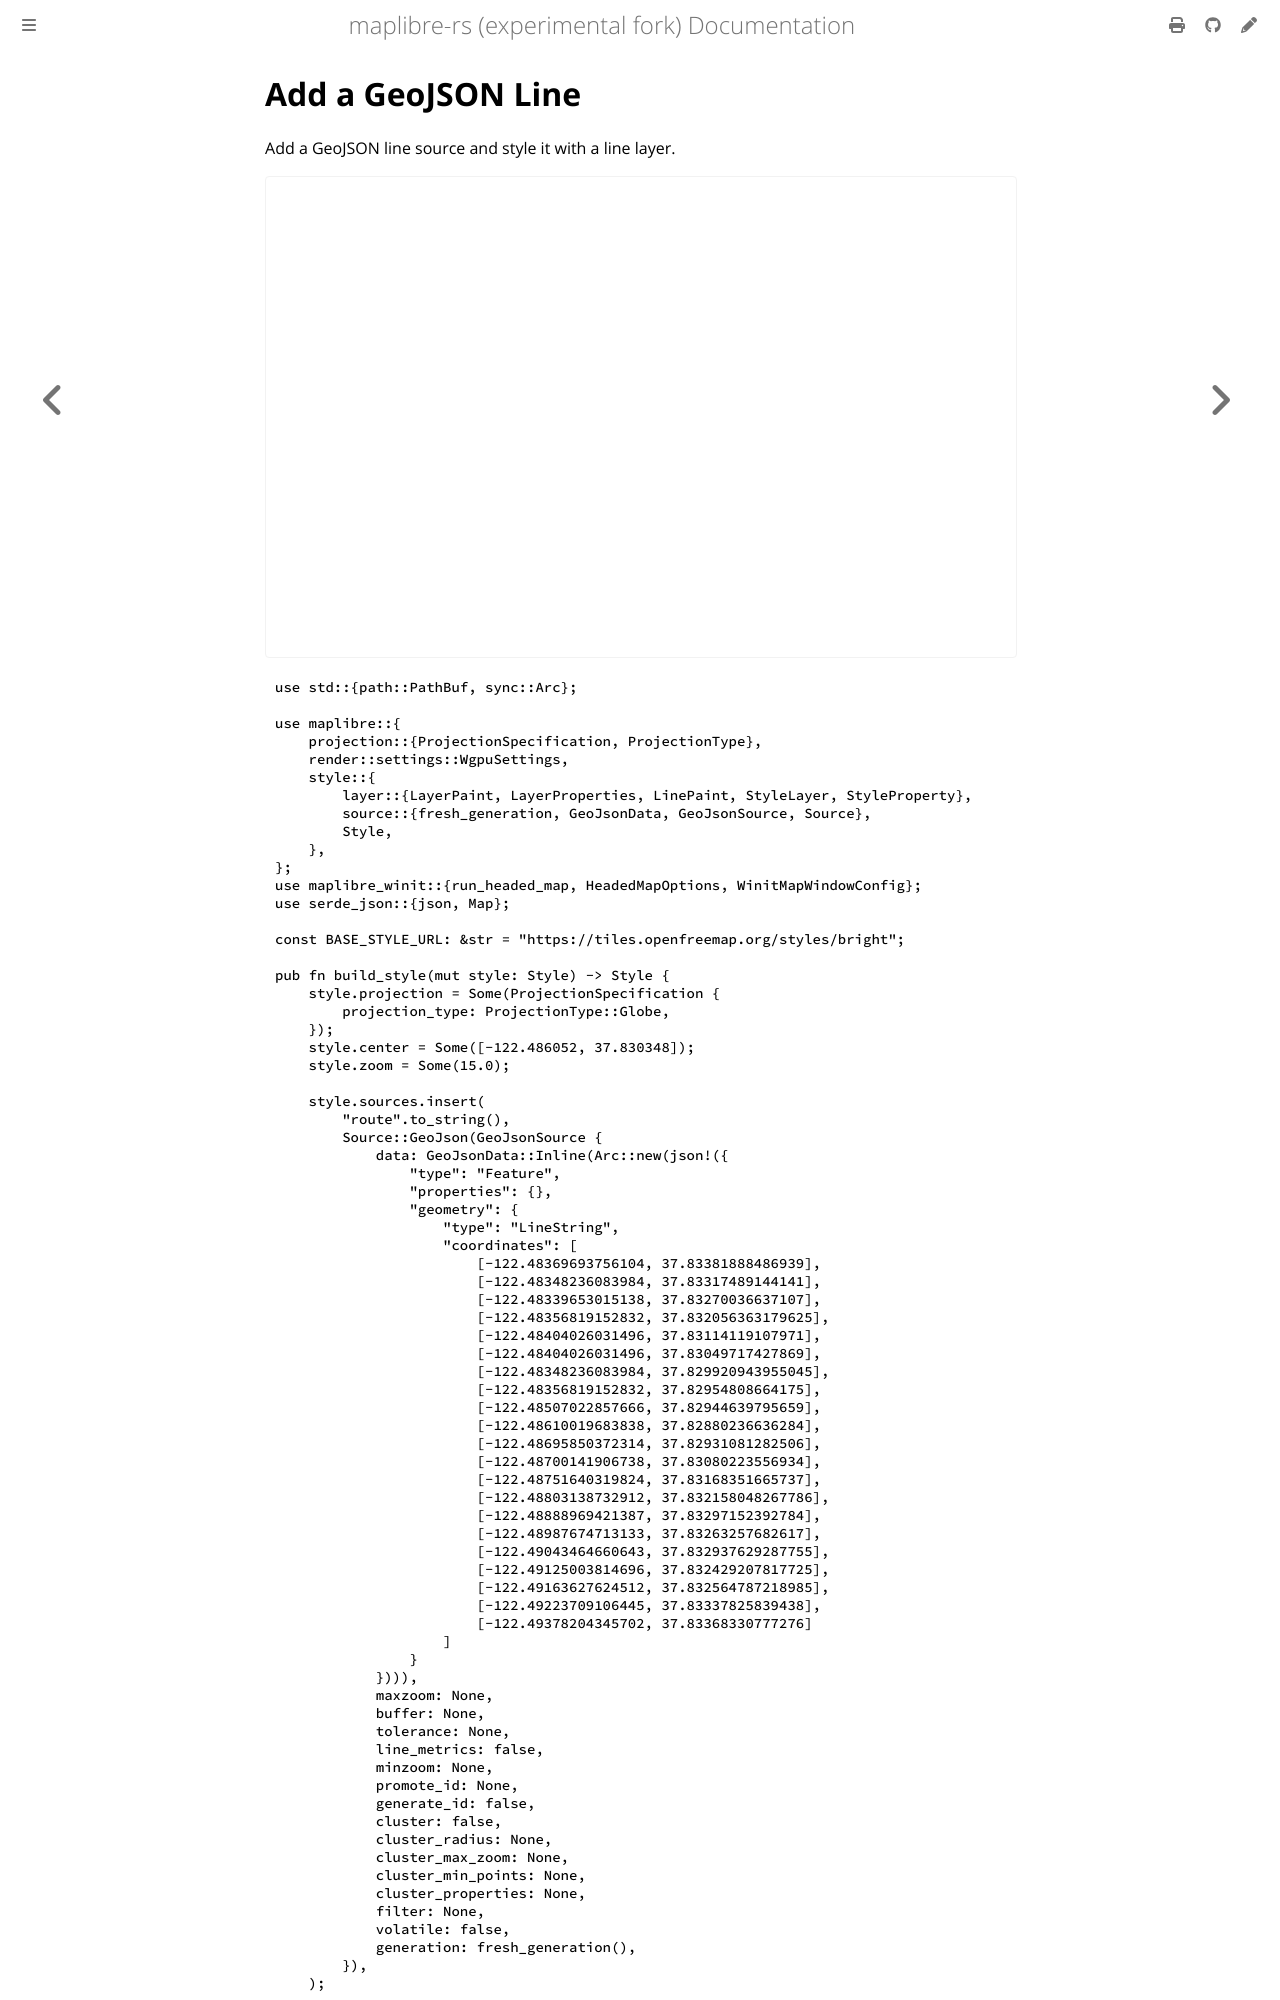

repository: luofang34/maplibre-rs-experimental · page: docs/examples/add-a-geojson-line.html · generator: mdbook

# Add a GeoJSON Line

Add a GeoJSON line source and style it with a line layer.

<div class="example-map">
  <iframe src="./demo/index.html?example=../code/add-a-geojson-line.js" title="Add a GeoJSON Line" loading="lazy" allow="fullscreen"></iframe>
</div>

<div class="example-code-tabs">
